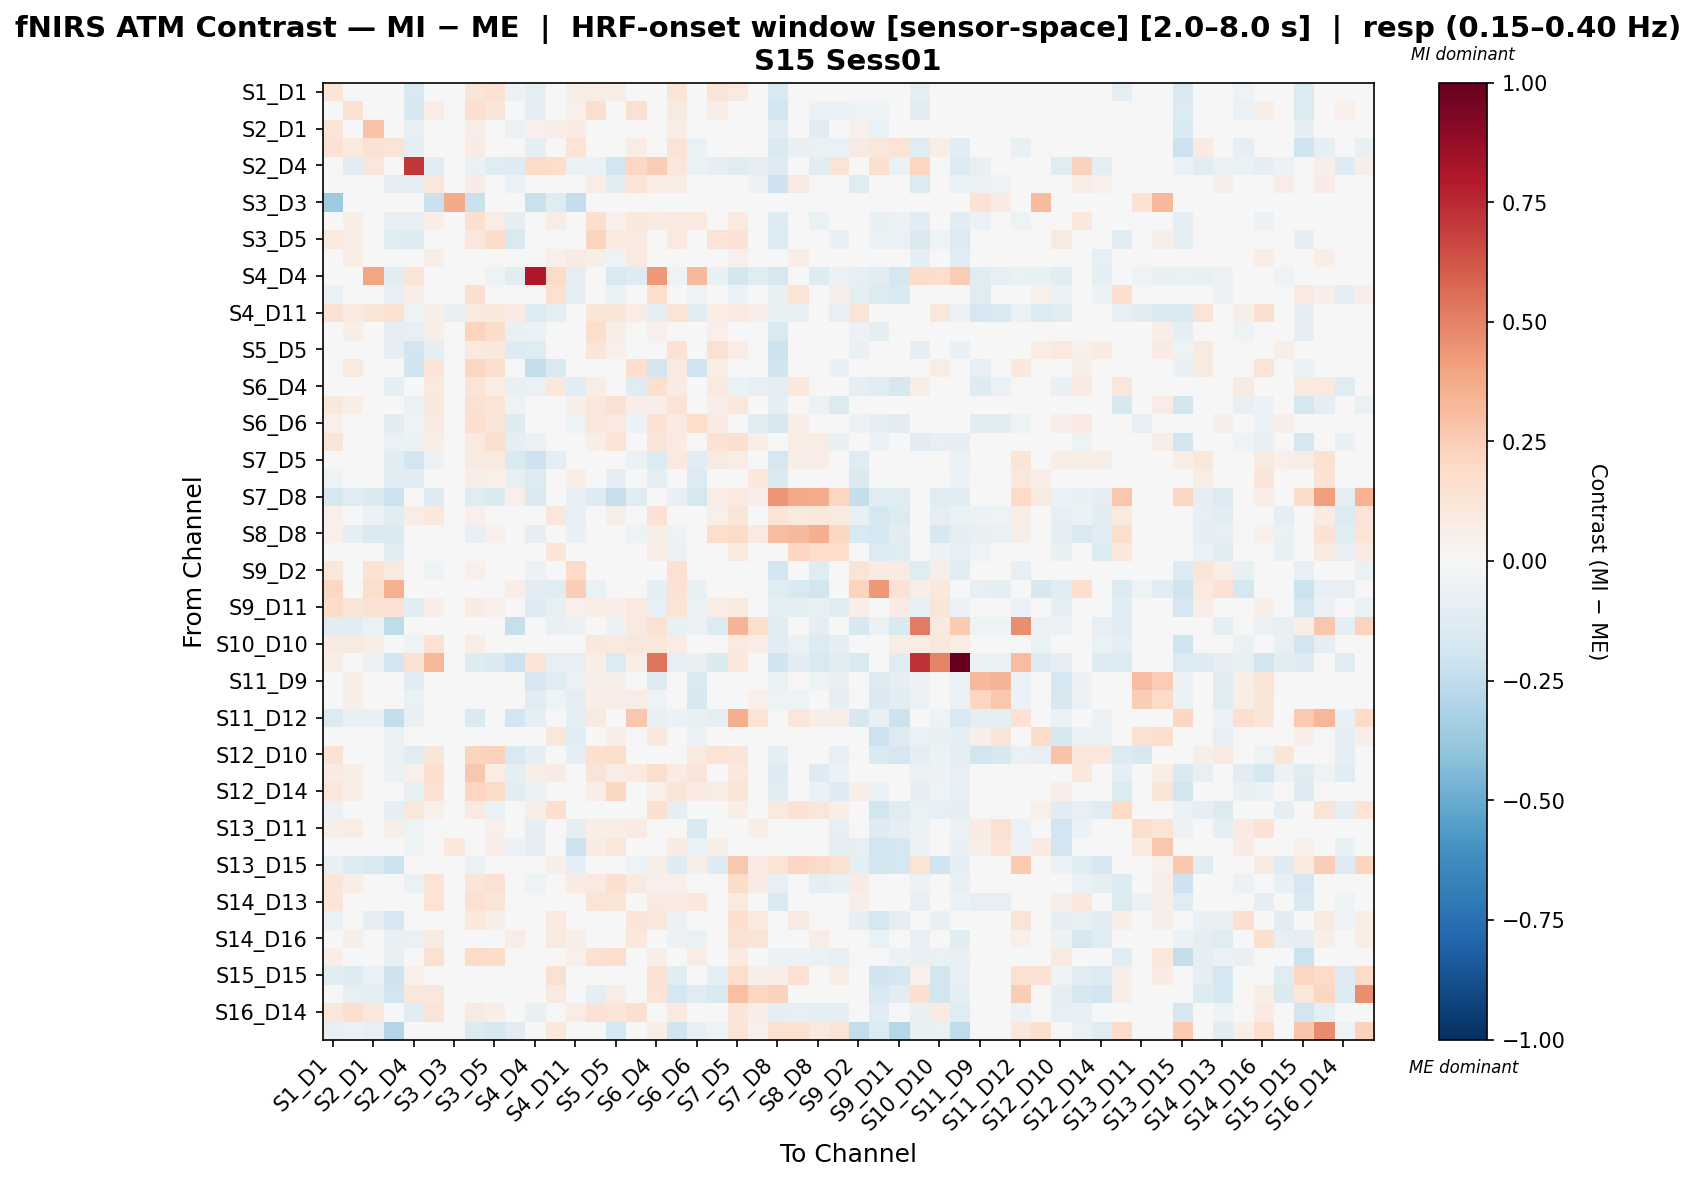

Data behind this chart, as committed beside it:
, S1_D1 hbo, S1_D3 hbo, S2_D1 hbo, S2_D2 hbo, S2_D4 hbo, S3_D1 hbo, S3_D3 hbo, S3_D4 hbo, S3_D5 hbo, S4_D2 hbo, S4_D4 hbo, S4_D6 hbo, S4_D11 hbo, S5_D3 hbo, S5_D5 hbo, S5_D7 hbo, S6_D4 hbo, S6_D5 hbo, S6_D6 hbo, S6_D8 hbo, S7_D5 hbo, S7_D7 hbo, S7_D8 hbo
S1_D1 hbo, 0.1189, -0.002332, 0.02514, -0.04871, -0.1552, -0.0197, -0.04442, 0.1188, 0.1466, -0.06216, -0.09163, -0.03508, 0.05503, 0.0747, 0.06332, 0.0102, 0.0002583, 0.1231, -0.001262, 0.1197, 0.09815, 0.01452, -0.1506
S1_D3 hbo, -0.04381, 0.1479, -0.01952, -0.03634, -0.1638, 0.07717, -0.01486, 0.1663, 0.1191, 0.02611, -0.09489, -0.008993, 0.0538, 0.1684, -0.02022, 0.1524, -0.03089, 0.0888, -0.01731, 0.05976, 0.04748, 0.01267, -0.1841
S2_D1 hbo, 0.124, -0.006899, 0.2816, 0.04553, -0.07612, -0.02611, -0.006991, 0.05748, -0.006291, -0.06661, 0.05286, 0.06902, 0.07998, 0.02058, -0.008785, 0.04125, 0.04921, 0.06287, 0.04587, 0.0003958, 0.04824, 0.02957, -0.1019
S2_D2 hbo, 0.1438, 0.09941, 0.1505, 0.1307, -0.1001, 0.04828, -0.00678, 0.08368, 0.04747, -0.03581, -0.08672, -0.01693, 0.1355, 0.02788, 0.02145, 0.07307, -0.03488, 0.1291, -0.06874, 0.04065, 0.04088, 0.008613, -0.1453
S2_D4 hbo, 0.00464, -0.1018, 0.113, -0.04822, 0.7056, -0.1021, -0.01933, -0.06733, -0.1173, -0.1322, 0.1877, 0.1752, -0.06394, -0.05561, -0.1832, 0.2094, 0.2458, 0.1127, -0.06956, -0.08828, -0.1234, -0.09306, -0.1255
S3_D1 hbo, -0.04872, 0.04262, -0.04109, -0.1006, -0.09432, 0.1111, -0.03962, 0.0856, -0.0196, -0.05605, -0.04737, 0.03969, -0.008555, 0.07306, -0.1033, 0.1369, 0.07184, 0.07792, 0.03535, 0.04933, 0.02532, -0.05984, -0.2063
S3_D3 hbo, -0.3565, 0.0, 0.0, 0.0, 0.0, -0.2245, 0.3828, -0.2245, 0.0, 0.0, -0.2245, -0.1188, -0.2377, 0.0, 0.0, 0.0, 0.0, 0.0, 0.0, 0.0, 0.0, 0.0, 0.0
S3_D4 hbo, 0.03462, 0.05507, -0.004594, -0.0845, -0.08487, 0.07014, -0.03367, 0.158, 0.07162, -0.09755, -0.03781, 0.07657, 0.002175, 0.163, 0.05179, 0.109, 0.07984, 0.09141, 0.09649, 0.0416, 0.0979, 0.02014, -0.1276
S3_D5 hbo, 0.09636, 0.06223, -0.04386, -0.1181, -0.1292, -0.04461, 0.0, 0.116, 0.1814, -0.1492, -0.04652, 0.02633, 0.03339, 0.2242, 0.08641, 0.09245, 0.04627, 0.09758, 0.0417, 0.1256, 0.1433, 0.04914, -0.1363
S4_D2 hbo, 0.002546, 0.07366, 0.001665, -0.03892, -0.002832, 0.05879, -0.01406, 0.02924, -0.03845, 0.03558, -0.04217, 0.05201, 0.08085, 0.05601, -0.05079, 0.086, -0.007222, 0.004263, -0.02538, -0.03289, 0.05158, 0.03329, -0.02855
S4_D4 hbo, 0.02277, -0.04219, 0.3961, -0.1078, 0.1283, -0.02689, -0.04951, 0.01813, -0.05317, -0.1093, 0.8043, 0.1959, -0.09566, -0.03038, -0.15, -0.1311, 0.4362, -0.05317, 0.327, -0.07444, -0.1819, -0.1234, -0.1713
S4_D6 hbo, -0.06761, 0.006072, 0.01477, -0.08587, 0.06341, 0.03361, -0.04553, 0.1564, 0.01229, 0.001052, 0.04841, 0.1487, -0.09362, 0.02051, -0.06707, 0.004497, 0.166, 0.02293, -0.0521, 0.01842, -0.05644, -0.04037, -0.07634
S4_D11 hbo, 0.1437, 0.1008, 0.1208, 0.1542, -0.05205, 0.05581, -0.07325, 0.08858, 0.1045, 0.07968, -0.1363, -0.09464, -0.003127, 0.1217, 0.1217, 0.07205, -0.09675, 0.1333, -0.1049, 0.0718, 0.09401, 0.06372, -0.07695
S5_D3 hbo, 0.03453, 0.05776, -0.01527, -0.091, -0.08409, 0.05877, 0.0, 0.2224, 0.1805, -0.07377, -0.06585, -0.002188, 0.02834, 0.1797, 0.06798, 0.04155, 0.05129, 0.02527, -0.01767, 0.05401, 0.04764, -0.04778, -0.1525
S5_D5 hbo, 0.02846, -0.0112, -0.01732, -0.09088, -0.1941, -0.09545, 0.0, 0.09483, 0.1079, -0.128, -0.1203, -0.04782, 0.04762, 0.1201, 0.05071, 0.02372, -0.01254, 0.1468, 0.001268, 0.1519, 0.0772, -0.02856, -0.211
S5_D7 hbo, 0.02521, 0.08689, 0.0421, 0.00605, -0.1984, 0.1336, -0.006245, 0.2167, 0.1698, 0.01777, -0.2395, -0.1411, -0.006515, 0.04539, 0.001827, 0.1695, -0.1845, 0.09839, -0.1981, 0.07076, -0.01321, 0.003161, -0.2017
S6_D4 hbo, -0.002366, -0.02587, -0.006914, -0.09418, -0.03869, 0.09639, -0.01946, 0.1302, 0.07039, -0.07571, -0.06935, 0.1016, -0.1036, 0.07631, -0.0136, -0.1181, 0.1619, 0.08409, 0.04893, 0.08814, -0.06792, -0.08383, -0.09611
S6_D5 hbo, 0.1053, 0.06326, 0.02466, -0.03586, -0.06935, 0.1067, 0.01765, 0.1513, 0.1378, -0.05326, -0.04533, 0.01911, 0.06654, 0.1165, 0.1538, 0.06326, 0.06381, 0.1385, 0.02854, 0.06954, 0.1155, 0.03329, -0.09277
S6_D6 hbo, 0.05114, 0.003092, 0.04915, -0.1029, -0.05011, 0.08001, -0.01992, 0.1703, 0.1205, -0.1257, 0.01674, -0.006975, -0.0538, 0.1146, 0.09222, -0.05893, 0.1479, 0.0873, 0.1767, 0.08042, 0.001627, -0.1055, -0.1586
S6_D8 hbo, 0.1176, 0.02406, -0.02449, -0.0677, -0.05503, 0.06077, -0.01472, 0.08751, 0.1594, -0.0981, -0.06624, 0.04402, 0.02397, 0.06091, 0.1331, 0.04399, 0.119, 0.08497, -0.004202, 0.1474, 0.1634, 0.05871, 0.02989
S7_D5 hbo, 0.005799, -0.01834, 0.01815, -0.1128, -0.1927, -0.05509, -0.006624, 0.08633, 0.09012, -0.1436, -0.2046, -0.09339, 0.03661, -0.006835, -0.04826, -0.05835, -0.1361, 0.09836, -0.1034, 0.09174, 0.07042, -0.03961, -0.1661
S7_D7 hbo, -0.05334, 0.00599, 0.01132, -0.1166, -0.1048, -0.01574, 0.0, 0.05905, 0.05073, -0.08489, -0.1381, -0.03501, 0.05947, -0.015, -0.0862, 0.02731, -0.09518, 0.0411, -0.1373, 0.03862, 0.0492, 0.1058, -0.1467
S7_D8 hbo, -0.1568, -0.1206, -0.1452, -0.2184, -0.008615, -0.1284, -0.01336, -0.1183, -0.1462, 0.05283, -0.1477, 0.008107, -0.08015, -0.1267, -0.2338, -0.1237, -0.02301, -0.07422, -0.1745, 0.07463, 0.09684, 0.06377, 0.4428
S8_D6 hbo, 0.05033, -0.003707, -0.06066, -0.117, 0.07363, 0.1056, 0.0, 0.05226, 0.04324, 0.01865, -0.004324, 0.1134, -0.08039, 0.02882, 0.06103, -0.01572, 0.1408, -0.03066, -0.0002128, 0.05241, 0.1218, 0.03166, 0.1331
S8_D8 hbo, 0.05394, -0.09391, -0.1439, -0.1439, -0.007001, -0.01638, -0.006701, -0.08238, 0.05348, -0.02363, -0.09645, 0.0184, -0.07508, 0.03969, 0.01878, -0.05063, 0.05859, -0.05122, -0.0316, 0.1723, 0.1877, 0.08884, 0.3052
S8_D15 hbo, 0.003946, -0.04176, -0.02569, -0.1053, 0.03987, 0.03621, -0.01248, 0.04705, -0.005111, 0.03008, -0.001971, 0.1176, -0.04905, 0.04887, -0.004767, -0.02273, 0.07147, -0.05941, 0.01647, -0.01064, 0.09815, 0.02337, 0.04334
S9_D2 hbo, 0.1152, -0.00671, 0.144, 0.09447, -0.03388, -0.05352, -0.006549, 0.05373, 0.00396, -0.001752, -0.05783, -0.01365, 0.1946, 0.006679, -0.04022, 0.02437, -0.02779, 0.155, -0.04668, 0.01997, -0.02225, -0.04424, -0.1878
S9_D9 hbo, 0.2076, -0.01998, 0.172, 0.3593, -0.017, 0.005959, -0.006122, -0.01286, -0.03301, 0.06748, -0.1019, -0.1203, 0.2432, -0.06523, -0.0261, 0.01253, -0.09583, 0.1438, -0.0736, -0.0488, 0.01865, -0.006792, -0.1236
S9_D11 hbo, 0.1813, 0.1202, 0.1407, 0.1481, -0.1147, 0.06816, -0.006058, 0.07979, 0.05069, 0.01757, -0.1284, -0.07263, 0.05018, 0.07053, 0.06412, 0.1012, -0.08202, 0.1359, -0.06065, 0.07387, 0.08718, 0.04628, -0.0978
S10_D9 hbo, -0.117, -0.1171, -0.06667, -0.2514, -0.02395, 0.003083, -0.007203, -0.04358, -0.0258, -0.2291, 0.01128, -0.07723, -0.05762, 0.04082, -0.05529, 0.08869, 0.1503, -0.07723, -0.05493, -0.1349, 0.3406, 0.1727, -0.1149
S10_D10 hbo, 0.07836, 0.08991, 0.05956, -0.005804, -0.05022, 0.1447, -0.006757, 0.07188, 0.03272, -0.02471, -0.001641, 0.04706, 0.04464, 0.1027, 0.08907, 0.1106, 0.1053, 0.07555, -0.009917, -0.008565, 0.1002, 0.07268, -0.1159
S10_D12 hbo, 0.05709, -0.03718, -0.06065, -0.1893, 0.1531, 0.3281, -0.01957, -0.1311, -0.1428, -0.2157, 0.1327, -0.07827, -0.07827, 0.06197, -0.1384, 0.06555, 0.5371, -0.07973, -0.07288, -0.1448, 0.1037, 0.01031, -0.1991
S11_D9 hbo, 0.03651, 0.05767, 0.01028, 0.0269, -0.1149, -0.01735, 0.0321, 0.001979, 0.03844, -0.02173, -0.1699, -0.1238, -0.06793, 0.0596, 0.0596, 0.004605, -0.1323, 0.02496, -0.1465, 0.01535, 0.0269, 0.01729, -0.06927
S11_D11 hbo, 0.03954, 0.05774, 0.02394, 0.03295, -0.06963, -0.008473, 0.007318, 0.00297, 0.04456, -0.01582, -0.1095, -0.05219, -0.09737, 0.06277, 0.06277, 0.07264, -0.0545, 0.03954, -0.1597, 0.02134, 0.03295, 0.05123, -0.05147
S11_D12 hbo, -0.1394, -0.07594, -0.07483, -0.2409, -0.07756, -0.0159, -0.01247, -0.1444, -0.01861, -0.1916, -0.0873, 0.0103, -0.0873, 0.08893, -0.01046, 0.2684, -0.07483, -0.06236, -0.07483, -0.0873, 0.361, 0.1376, 0.01342
S11_D13 hbo, 0.0238, -0.01369, 0.04272, -0.06941, 0.03839, 0.03577, 0.04447, 0.03209, 0.01817, -0.03999, 0.002241, 0.1156, -0.1128, 0.008581, 0.06734, 0.03302, 0.1068, -0.02205, -0.05829, -0.04664, 0.04932, 0.04524, 0.001308
S12_D10 hbo, 0.1407, 0.02642, 0.02484, -0.0657, -0.1227, 0.119, 0.0, 0.2201, 0.2332, -0.1537, -0.09451, -0.009344, -0.09346, 0.1664, 0.1779, -0.00037, 0.01707, 0.04683, 0.0936, 0.134, 0.1232, -0.02257, -0.09537
S12_D12 hbo, 0.07885, 0.05634, -0.002537, -0.05904, 0.05212, 0.1659, -0.007028, 0.2725, 0.07466, -0.09518, 0.05846, 0.07932, -0.008178, 0.1288, 0.07697, 0.1005, 0.1721, 0.08587, 0.129, 0.004848, 0.1066, -0.01805, -0.1284
S12_D14 hbo, 0.1141, 0.06151, 0.01985, -0.03809, -0.07293, 0.1436, -0.008436, 0.2114, 0.189, -0.1081, -0.06449, 0.008762, 0.04348, 0.07004, 0.2103, 0.03561, 0.05099, 0.1195, 0.08179, 0.07389, 0.1295, 0.01679, -0.1137
S13_D6 hbo, -0.06222, -0.02154, -0.01203, -0.1015, 0.1115, 0.05401, -0.006603, 0.09135, -0.06353, 0.03688, 0.06194, 0.1699, -0.022, 0.004151, -0.03276, 0.02133, 0.1581, -0.09501, -0.002225, -0.03527, 0.06864, 0.04824, 0.08754
S13_D11 hbo, 0.05515, 0.07404, 0.01867, 0.05515, -0.05188, 0.01739, 0.0355, 0.03269, 0.05081, 0.0008575, -0.09215, -0.03064, -0.09693, 0.06969, 0.06969, 0.07902, -0.04702, 0.04062, -0.1557, 0.03627, 0.03627, 0.05758, -0.03926
S13_D13 hbo, 0.04967, 0.004575, -0.0495, -0.02571, -0.05392, 0.02261, 0.1058, 0.04393, 0.07011, -0.06243, -0.09065, 0.01248, -0.2067, 0.07913, 0.1094, 0.03623, 0.04922, 0.08253, -0.06885, 0.05547, 0.04065, 0.02312, -0.04954
S13_D15 hbo, -0.07682, -0.1278, -0.1554, -0.2183, 0.008632, 0.01225, -0.006169, -0.05954, 0.025, -0.03988, -0.04935, 0.0606, -0.1002, 0.04572, -0.006583, -0.05092, 0.06192, -0.1271, 0.056, -0.1325, 0.273, 0.07902, 0.1351
S14_D12 hbo, 0.1235, 0.05639, 0.03103, 0.005764, -0.06568, 0.1343, 0.0, 0.1212, 0.1506, -0.04008, -0.05189, 0.03905, 0.08135, 0.08675, 0.1628, 0.09126, 0.05202, 0.05044, 0.02306, 0.03019, 0.18, 0.0838, -0.08583
S14_D13 hbo, 0.1247, 0.04215, 0.004762, -0.02395, -0.01148, 0.1372, -0.01472, 0.1556, 0.1209, -0.04704, -0.02922, 0.007105, -0.009541, 0.1278, 0.1219, 0.02134, 0.09174, 0.0838, 0.1055, 0.03438, 0.09782, -0.02093, -0.1497
S14_D14 hbo, -0.07015, -0.007971, -0.09283, -0.1679, 0.02545, 0.04481, 0.0, 0.1074, 0.05536, -0.00548, -0.0005711, 0.09672, 0.0005591, 0.01726, 0.03186, 0.1232, 0.1101, -0.0611, -0.03504, -0.03661, 0.1649, 0.1014, -0.04442
S14_D16 hbo, 0.00693, 0.06116, 0.002746, -0.07308, -0.06724, 0.09007, 0.0, 0.01426, 0.02955, 0.07438, -0.03424, 0.09215, 0.05843, 0.03469, 0.04604, 0.1062, 0.00249, -0.061, -0.06525, -0.009566, 0.1439, 0.1264, 0.01923
S15_D13 hbo, 0.06304, 0.0418, -0.003023, -0.0769, -0.04519, 0.153, 0.0, 0.199, 0.1844, -0.04186, -0.04519, 0.04041, 0.05226, 0.1538, 0.1797, 0.02889, 0.05977, 0.03972, 0.07278, 0.002808, 0.0961, 0.001042, -0.05726
S15_D15 hbo, -0.1032, -0.1252, -0.06441, -0.2049, 0.05034, 0.01066, 0.0, 0.04031, -0.02606, 0.003411, 0.04408, 0.1498, -0.005456, -0.01868, 0.012, -0.03716, 0.1454, -0.1103, 0.03621, -0.09237, 0.1765, 0.05535, 0.06471
S15_D16 hbo, -0.04226, -0.08247, -0.09277, -0.1864, 0.1123, 0.1126, 0.0, -0.02374, 0.0225, -0.04539, -0.02062, 0.08736, -0.02062, -0.08727, 0.07236, 0.01953, 0.1349, -0.1729, -0.1212, -0.1513, 0.3017, 0.2143, 0.2288
S16_D14 hbo, 0.1143, 0.1708, 0.1068, 0.04468, -0.1082, 0.1264, -0.00797, 0.08918, 0.06751, 0.02277, -0.07115, 0.01766, 0.07393, 0.1427, 0.124, 0.1697, -0.04097, 0.09923, -0.02354, 0.04015, 0.1246, 0.06847, -0.09971
S16_D16 hbo, -0.08561, -0.06849, -0.08561, -0.2968, 0.03675, -0.02218, 0.0, -0.1372, -0.1611, -0.1078, 0.0, 0.1043, 0.0, -0.02049, -0.1778, 0.04575, 0.06624, -0.196, -0.08561, -0.05249, 0.1334, 0.05367, 0.154
